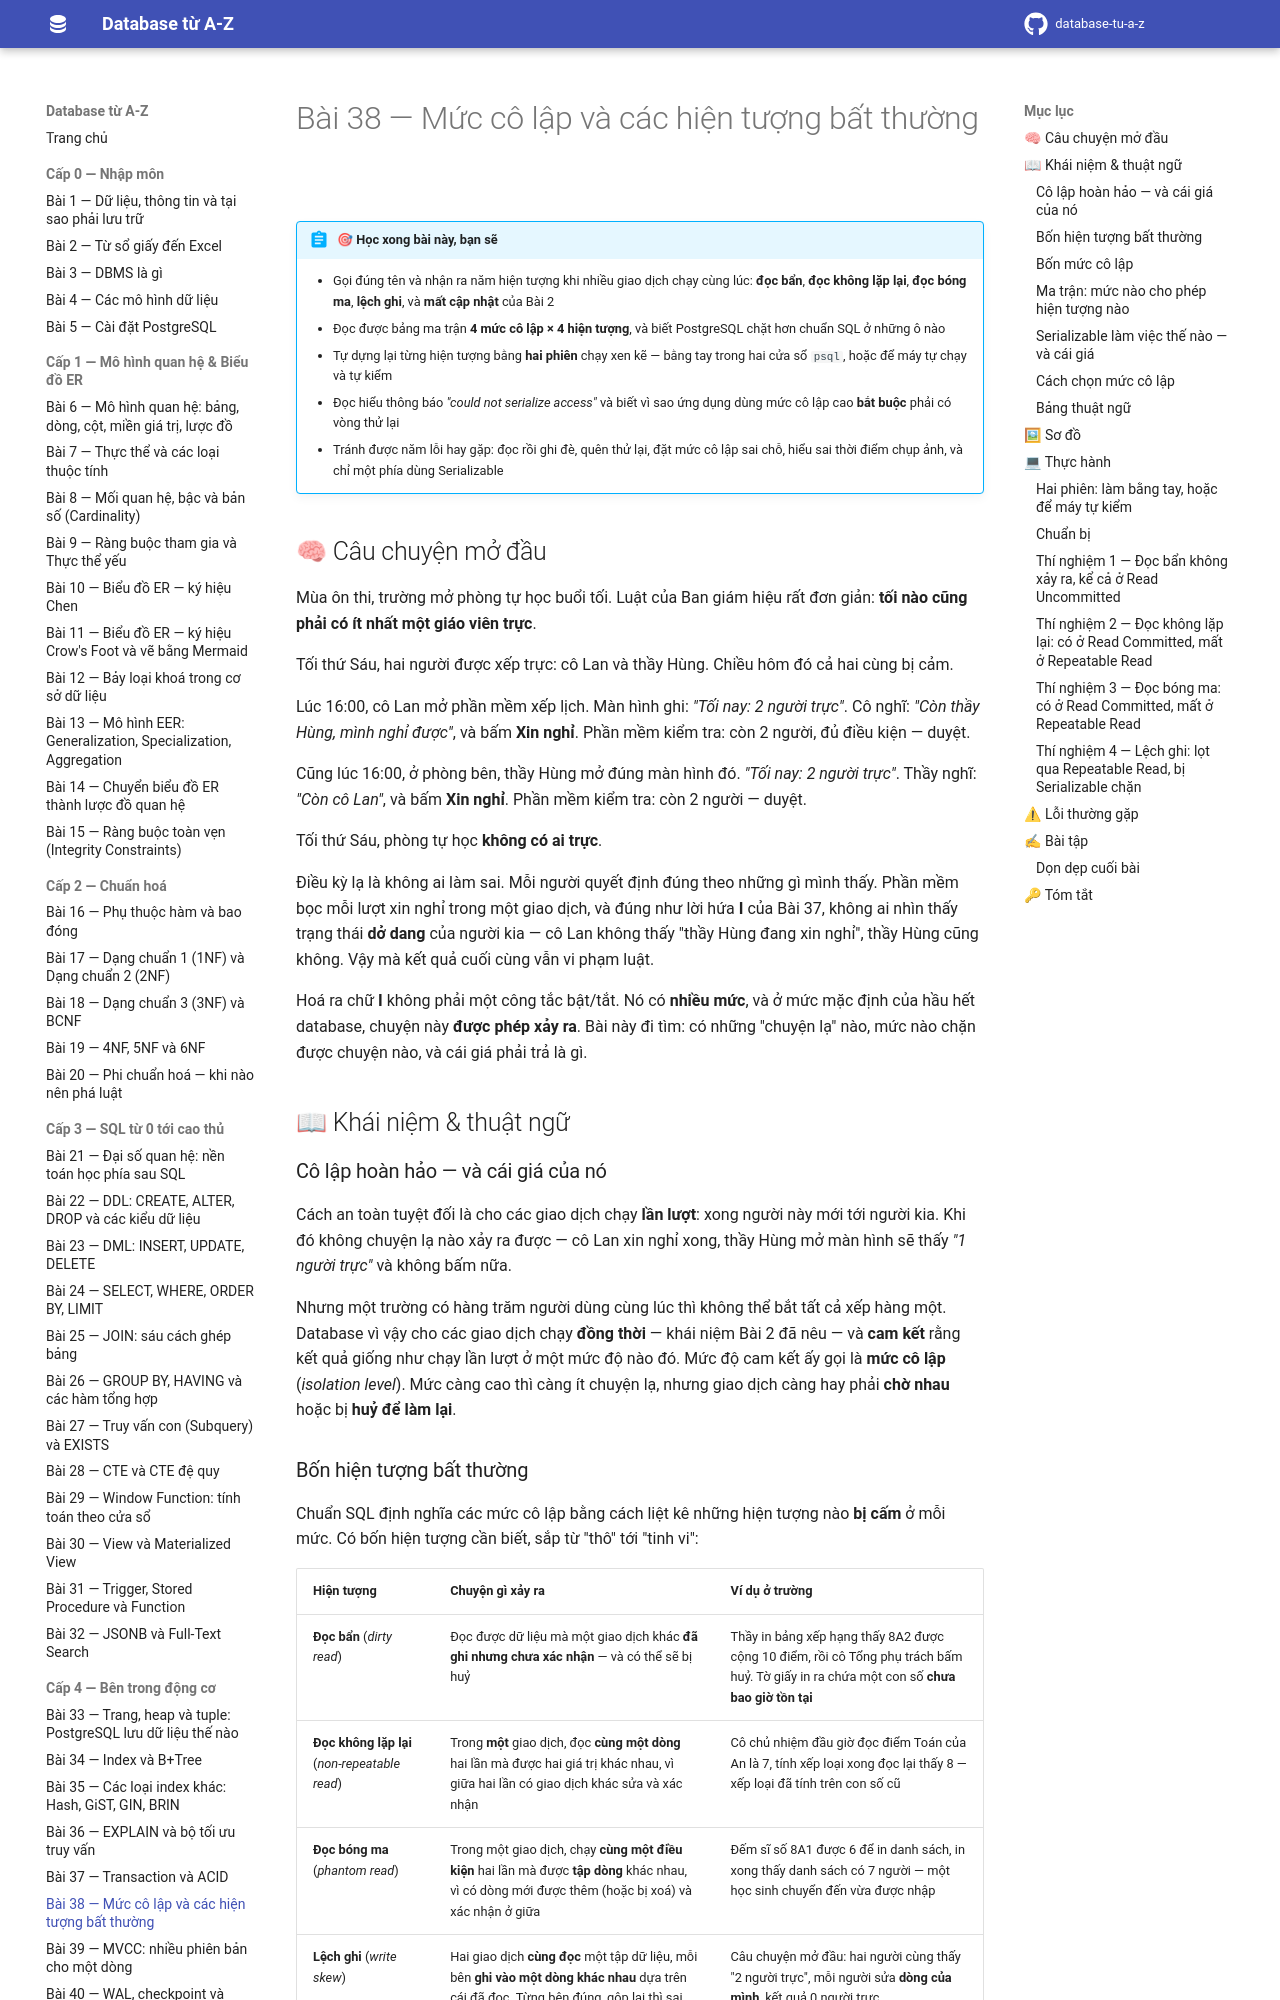

repository: hungnguyen010518/database-tu-a-z · page: cap-4-ben-trong-dong-co/38-isolation-level-va-anomaly/index.html · generator: mkdocs

# Bài 38 — Mức cô lập và các hiện tượng bất thường

!!! abstract "🎯 Học xong bài này, bạn sẽ"
    - Gọi đúng tên và nhận ra năm hiện tượng khi nhiều giao dịch chạy cùng lúc: **đọc bẩn**, **đọc không lặp lại**, **đọc bóng ma**, **lệch ghi**, và **mất cập nhật** của Bài 2
    - Đọc được bảng ma trận **4 mức cô lập × 4 hiện tượng**, và biết PostgreSQL chặt hơn chuẩn SQL ở những ô nào
    - Tự dựng lại từng hiện tượng bằng **hai phiên** chạy xen kẽ — bằng tay trong hai cửa sổ `psql`, hoặc để máy tự chạy và tự kiểm
    - Đọc hiểu thông báo *"could not serialize access"* và biết vì sao ứng dụng dùng mức cô lập cao **bắt buộc** phải có vòng thử lại
    - Tránh được năm lỗi hay gặp: đọc rồi ghi đè, quên thử lại, đặt mức cô lập sai chỗ, hiểu sai thời điểm chụp ảnh, và chỉ một phía dùng Serializable

## 🧠 Câu chuyện mở đầu

Mùa ôn thi, trường mở phòng tự học buổi tối. Luật của Ban giám hiệu rất đơn giản: **tối nào cũng phải có ít nhất một giáo viên trực**.

Tối thứ Sáu, hai người được xếp trực: cô Lan và thầy Hùng. Chiều hôm đó cả hai cùng bị cảm.

Lúc 16:00, cô Lan mở phần mềm xếp lịch. Màn hình ghi: *"Tối nay: 2 người trực"*. Cô nghĩ: *"Còn thầy Hùng, mình nghỉ được"*, và bấm **Xin nghỉ**. Phần mềm kiểm tra: còn 2 người, đủ điều kiện — duyệt.

Cũng lúc 16:00, ở phòng bên, thầy Hùng mở đúng màn hình đó. *"Tối nay: 2 người trực"*. Thầy nghĩ: *"Còn cô Lan"*, và bấm **Xin nghỉ**. Phần mềm kiểm tra: còn 2 người — duyệt.

Tối thứ Sáu, phòng tự học **không có ai trực**.

Điều kỳ lạ là không ai làm sai. Mỗi người quyết định đúng theo những gì mình thấy. Phần mềm bọc mỗi lượt xin nghỉ trong một giao dịch, và đúng như lời hứa **I** của Bài 37, không ai nhìn thấy trạng thái **dở dang** của người kia — cô Lan không thấy "thầy Hùng đang xin nghỉ", thầy Hùng cũng không. Vậy mà kết quả cuối cùng vẫn vi phạm luật.

Hoá ra chữ **I** không phải một công tắc bật/tắt. Nó có **nhiều mức**, và ở mức mặc định của hầu hết database, chuyện này **được phép xảy ra**. Bài này đi tìm: có những "chuyện lạ" nào, mức nào chặn được chuyện nào, và cái giá phải trả là gì.

## 📖 Khái niệm & thuật ngữ

### Cô lập hoàn hảo — và cái giá của nó

Cách an toàn tuyệt đối là cho các giao dịch chạy **lần lượt**: xong người này mới tới người kia. Khi đó không chuyện lạ nào xảy ra được — cô Lan xin nghỉ xong, thầy Hùng mở màn hình sẽ thấy *"1 người trực"* và không bấm nữa.

Nhưng một trường có hàng trăm người dùng cùng lúc thì không thể bắt tất cả xếp hàng một. Database vì vậy cho các giao dịch chạy **đồng thời** — khái niệm Bài 2 đã nêu — và **cam kết** rằng kết quả giống như chạy lần lượt ở một mức độ nào đó. Mức độ cam kết ấy gọi là **mức cô lập** (*isolation level*). Mức càng cao thì càng ít chuyện lạ, nhưng giao dịch càng hay phải **chờ nhau** hoặc bị **huỷ để làm lại**.
